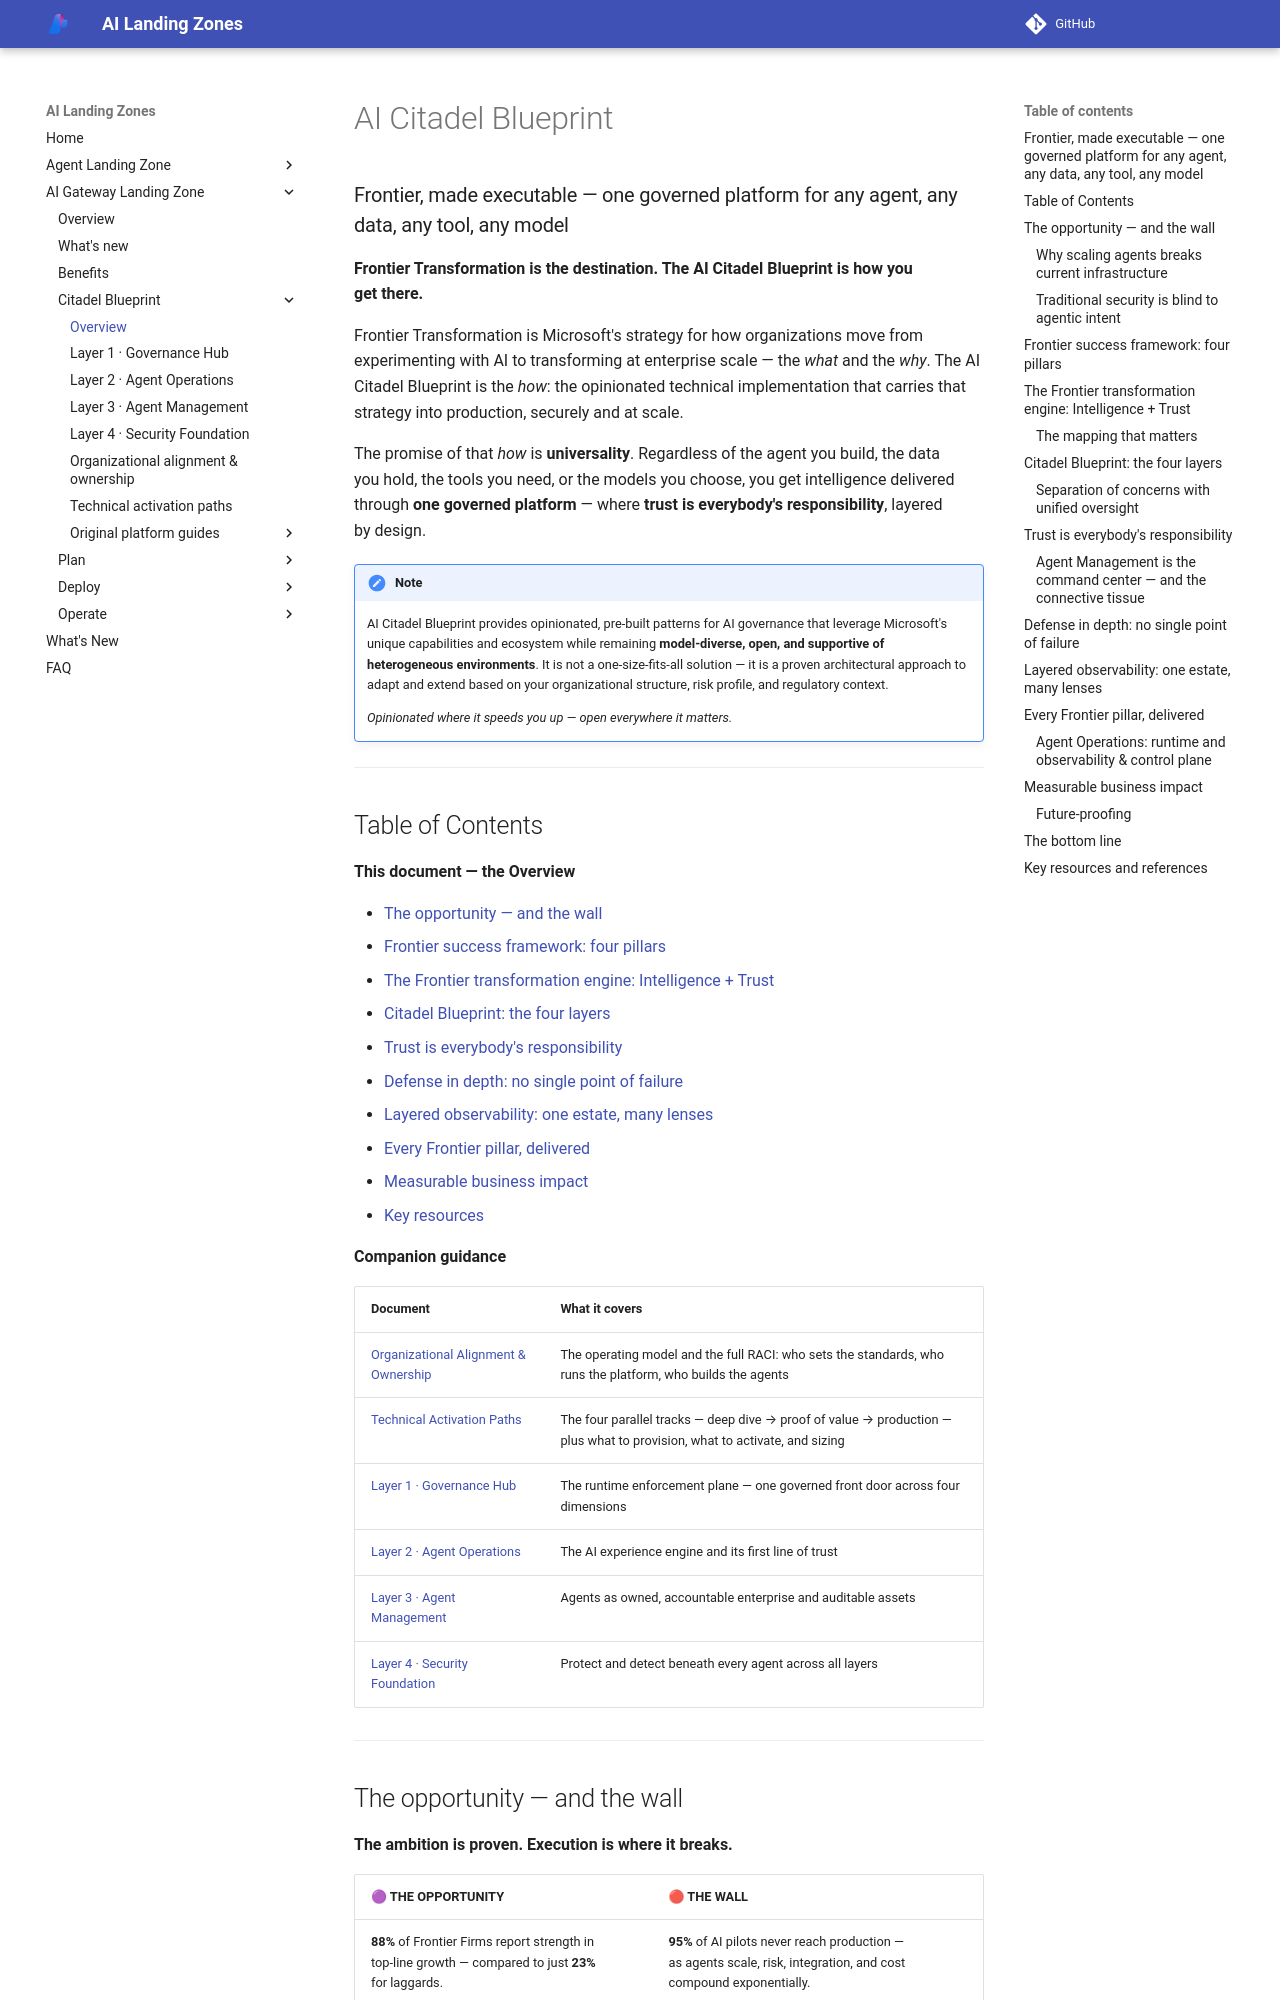

repository: lazyhacker6/triage-azure-v0c80bd9-b92d14 · page: ai-gateway-landing-zone/blueprint/index.html · generator: mkdocs

---
render_macros: false
---

# AI Citadel Blueprint

### Frontier, made executable — one governed platform for any agent, any data, any tool, any model

**Frontier Transformation is the destination. The AI Citadel Blueprint is how you get there.**

Frontier Transformation is Microsoft's strategy for how organizations move from experimenting with AI to transforming at enterprise scale — the *what* and the *why*. The AI Citadel Blueprint is the *how*: the opinionated technical implementation that carries that strategy into production, securely and at scale.

The promise of that *how* is **universality**. Regardless of the agent you build, the data you hold, the tools you need, or the models you choose, you get intelligence delivered through **one governed platform** — where **trust is everybody's responsibility**, layered by design.

!!! note
    AI Citadel Blueprint provides opinionated, pre-built patterns for AI governance that leverage Microsoft's unique capabilities and ecosystem while remaining **model-diverse, open, and supportive of heterogeneous environments**. It is not a one-size-fits-all solution — it is a proven architectural approach to adapt and extend based on your organizational structure, risk profile, and regulatory context.

    *Opinionated where it speeds you up — open everywhere it matters.*

---

## Table of Contents

**This document — the Overview**

- [The opportunity — and the wall](#the-opportunity-and-the-wall)
- [Frontier success framework: four pillars](#frontier-success-framework-four-pillars)
- [The Frontier transformation engine: Intelligence + Trust](#the-frontier-transformation-engine-intelligence-trust)
- [Citadel Blueprint: the four layers](#citadel-blueprint-the-four-layers)
- [Trust is everybody's responsibility](#trust-is-everybodys-responsibility)
- [Defense in depth: no single point of failure](#defense-in-depth-no-single-point-of-failure)
- [Layered observability: one estate, many lenses](#layered-observability-one-estate-many-lenses)
- [Every Frontier pillar, delivered](#every-frontier-pillar-delivered)
- [Measurable business impact](#measurable-business-impact)
- [Key resources](#key-resources-and-references)

**Companion guidance**

| Document | What it covers |
|----------|----------------|
| [Organizational Alignment & Ownership](organizational-alignment.md) | The operating model and the full RACI: who sets the standards, who runs the platform, who builds the agents |
| [Technical Activation Paths](activation-paths.md) | The four parallel tracks — deep dive → proof of value → production — plus what to provision, what to activate, and sizing |
| [Layer 1 · Governance Hub](layer-1-governance-hub.md) | The runtime enforcement plane — one governed front door across four dimensions |
| [Layer 2 · Agent Operations](layer-2-agent-operations.md) | The AI experience engine and its first line of trust |
| [Layer 3 · Agent Management](layer-3-agent-management.md) | Agents as owned, accountable enterprise and auditable assets |
| [Layer 4 · Security Foundation](layer-4-security-foundation.md) | Protect and detect beneath every agent across all layers |

---
